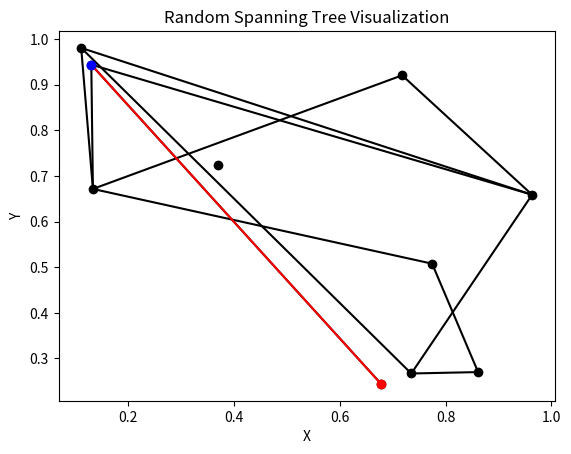

Generate this figure with matplotlib:
import random
import matplotlib.pyplot as plt
from scipy.spatial import distance

def generate_points(m):
    points = []
    for _ in range(m):
        x = random.uniform(0, 1)
        y = random.uniform(0, 1)
        points.append((x, y))
    return points

def generate_graph(n):
    graph = {i: [] for i in range(n)}
    
    for i in range(n):
        for j in range(i+1, n):
            if random.random() < 0.3:
                graph[i].append(j)
                graph[j].append(i)
    
    return graph

def randomized_prim(points):
    n = len(points)
    start_node = random.randint(0, n-1)
    visited = [False] * n
    visited[start_node] = True

    edges = []
    while len(edges) < n - 1:
        eligible_edges = []
        for i in range(n):
            if visited[i]:
                for j in range(n):
                    if not visited[j]:
                        dist = distance.euclidean(points[i], points[j])
                        eligible_edges.append((dist, i, j))
        eligible_edges.sort()
        _, u, v = random.choice(eligible_edges)
        edges.append((u, v))
        visited[v] = True

    return edges

def edges_to_adjacency_list(edges):
    adjacency_list = {}
    for u, v in edges:
        adjacency_list.setdefault(u, []).append(v)
        adjacency_list.setdefault(v, []).append(u)
    return adjacency_list

def draw_graph(points, edges):
    for i, point in enumerate(points):
        plt.scatter(point[0], point[1], color='blue')
    for u, v in edges:
        plt.plot([points[u][0], points[v][0]], [points[u][1], points[v][1]], color='black')
    plt.xlabel('X')
    plt.ylabel('Y')
    plt.title('Random Spanning Tree Visualization')
    plt.show()

def plot_path(path, points, edges, begin, end):

    for i, point in enumerate(points):
        plt.scatter(point[0], point[1], color='black')
    for u, v in edges:
        plt.plot([points[u][0], points[v][0]], [points[u][1], points[v][1]], color='black')
    
    for i in range(len(path)-1):
        p1 = points[path[i]]
        p2 = points[path[i+1]]
        plt.plot([p1[0],p2[0]],[p1[1],p2[1]], '-r')

    plt.plot(points[begin][0],points[begin][1],'ob')
    plt.plot(points[end][0],points[end][1],'or')
    
    plt.xlabel('X')
    plt.ylabel('Y')
    plt.title('Random Spanning Tree Visualization')
    plt.show()

def graph_to_edges(graph):
    edges = set()
    for node, neighbors in graph.items():
        for neighbor in neighbors:
            edge = tuple(sorted((node, neighbor)))
            edges.add(edge)
    return edges

def df(points, graph, begin, end):

    F = [[begin]]

    while F:
        path = F.pop()
        
        if path[-1] == end:
            return path
        
        for neighbor in graph[path[-1]]:
            if neighbor not in path:
                F.append(path + [neighbor])

    return

def bb(points, graph, begin, end, bound=10000):

    F = [[begin]]
    C = [0]
    H = [distance.euclidean(points[begin],points[end])]

    best_path = []
    best_cost = bound

    while F:
        path = F.pop()
        cost = C.pop()
        heu = H.pop()

        if cost + heu < bound:
            
            if path[-1] == end:
                print(bound)
                if cost < best_cost:
                    best_path = path
                    best_cost = cost
                    bound = cost

            else:
                for neighbor in graph[path[-1]]:
                    if neighbor not in path:
                        F.append(path + [neighbor])
                        C.append(cost + distance.euclidean(points[path[-1]],points[neighbor]))
                        H.append(distance.euclidean(points[neighbor],points[end]))

    return best_path



if __name__ == '__main__':

    # Example usage
    m = 10
    points = generate_points(m)
    graph = generate_graph(m)

    print(points)
    print(graph)

    begin = 0
    end = m-1

    path = df(points,graph,begin,end)

    print(path)

    # Draw the random spanning tree
    plot_path(path, points, graph_to_edges(graph), begin, end)



